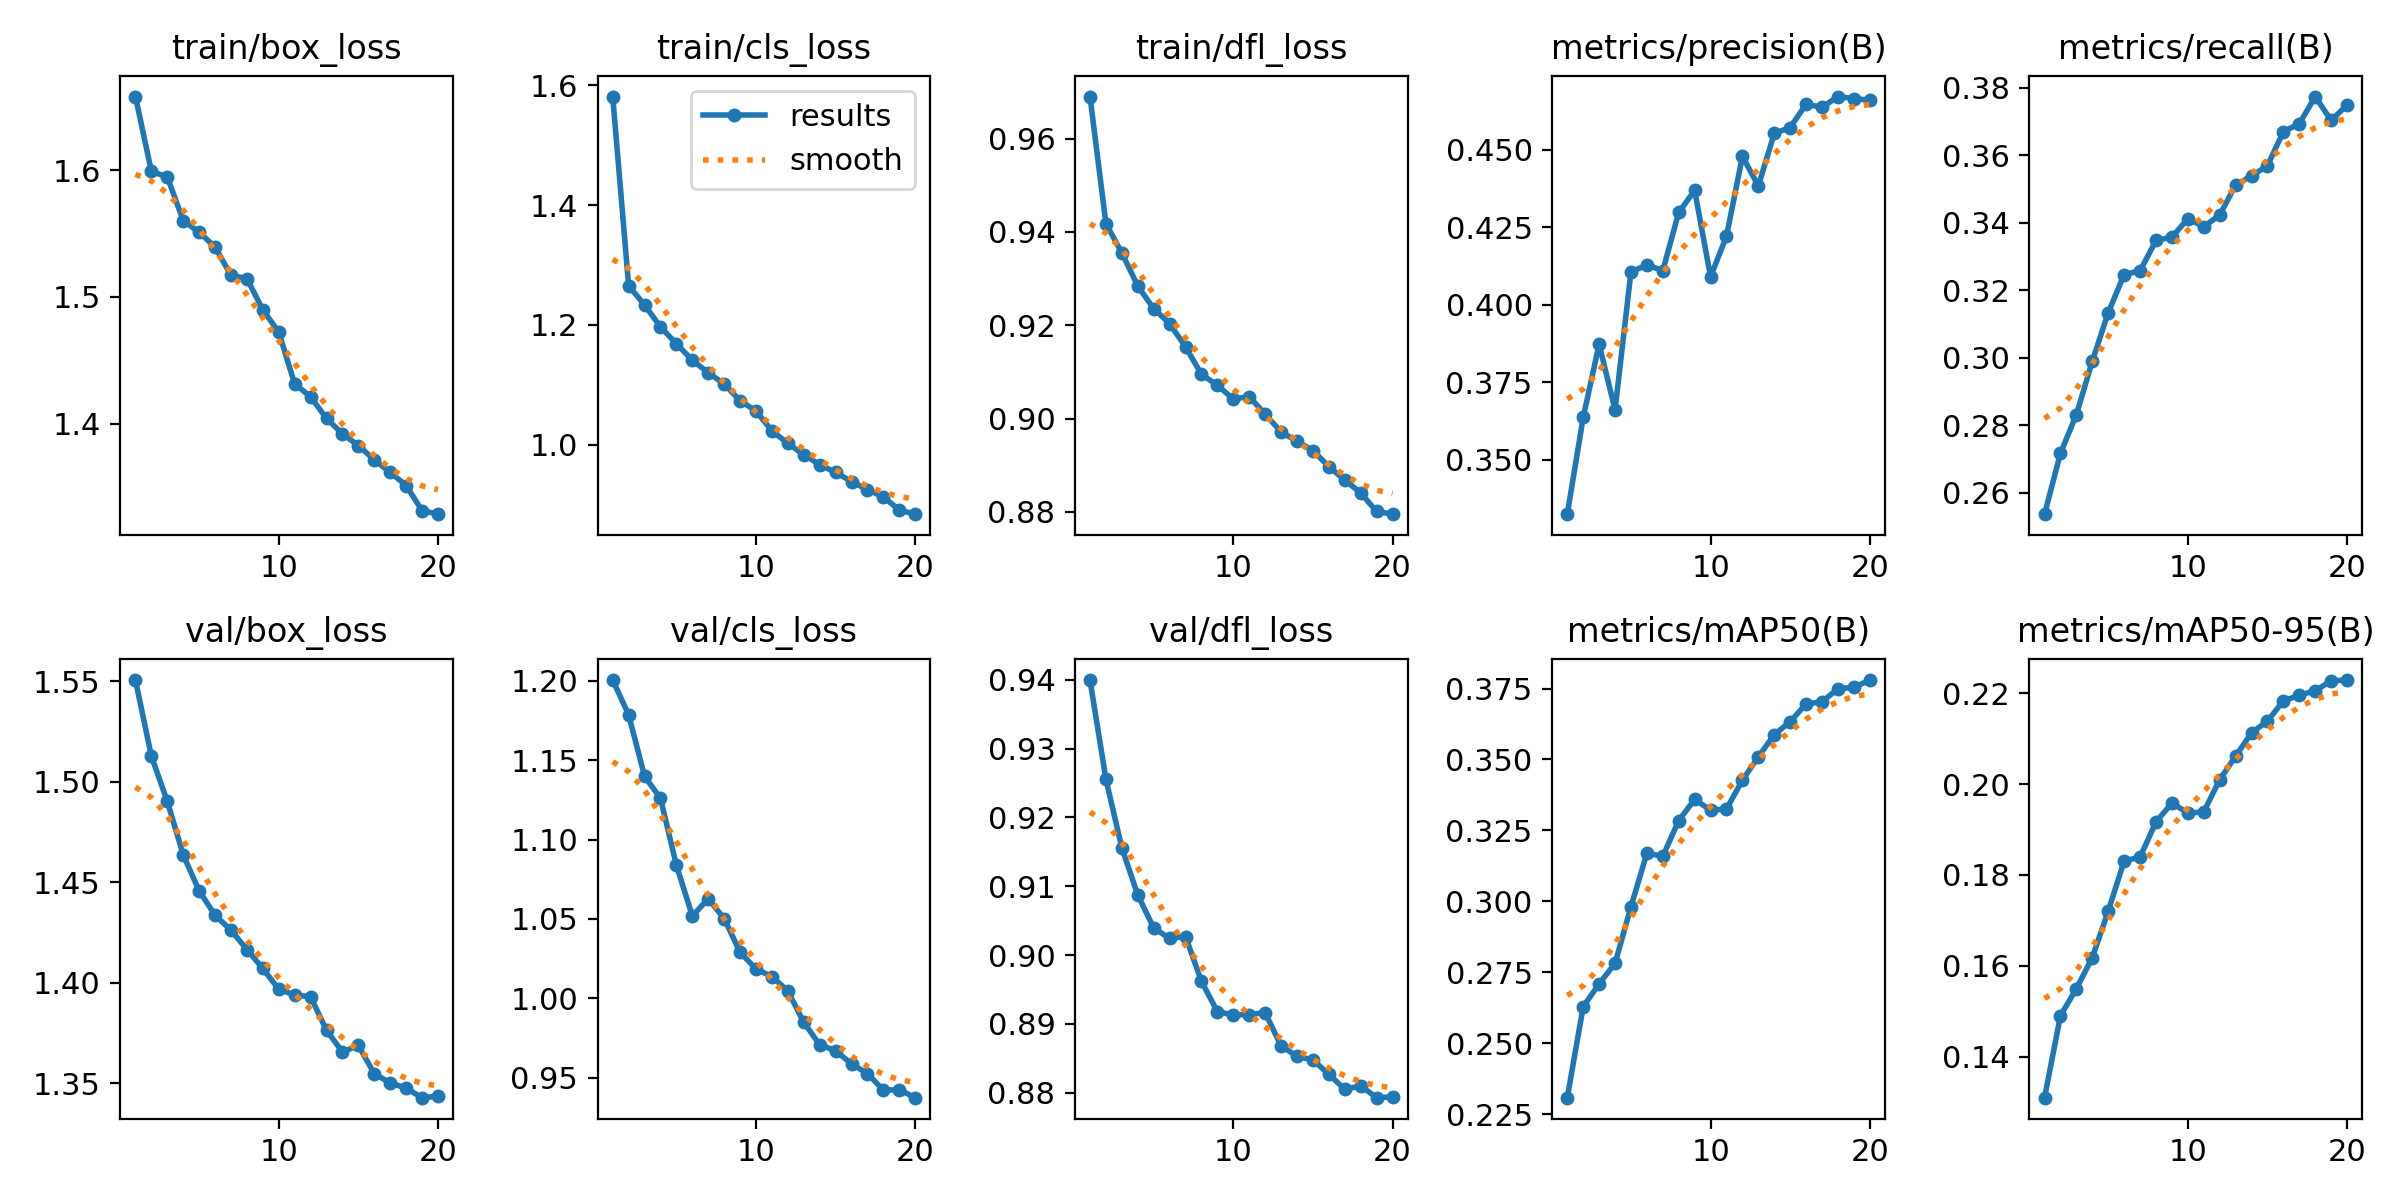

The file beside this chart, header and first rows:
epoch, time, train/box_loss, train/cls_loss, train/dfl_loss, metrics/precision(B), metrics/recall(B), metrics/mAP50(B), metrics/mAP50-95(B), val/box_loss, val/cls_loss, val/dfl_loss, lr/pg0, lr/pg1, lr/pg2
1, 1999, 1.658, 1.581, 0.969, 0.3325, 0.2536, 0.2308, 0.1309, 1.551, 1.201, 0.9399, 0.0002377, 0.0002377, 0.0002377
2, 2227, 1.599, 1.265, 0.9418, 0.3637, 0.2717, 0.2629, 0.149, 1.513, 1.179, 0.9255, 0.0004522, 0.0004522, 0.0004522
3, 2455, 1.595, 1.233, 0.9355, 0.3873, 0.2832, 0.2709, 0.155, 1.49, 1.14, 0.9156, 0.000643, 0.000643, 0.000643
4, 2683, 1.56, 1.197, 0.9284, 0.3661, 0.299, 0.2781, 0.1618, 1.464, 1.126, 0.9087, 0.000608, 0.000608, 0.000608
5, 2909, 1.551, 1.169, 0.9236, 0.4106, 0.3134, 0.2981, 0.1721, 1.446, 1.084, 0.9039, 0.0005726, 0.0005726, 0.0005726
6, 3135, 1.539, 1.141, 0.9204, 0.4129, 0.3247, 0.317, 0.1831, 1.434, 1.052, 0.9024, 0.0005373, 0.0005373, 0.0005373
7, 3363, 1.517, 1.12, 0.9154, 0.411, 0.3257, 0.3159, 0.1839, 1.426, 1.063, 0.9027, 0.0005019, 0.0005019, 0.0005019
8, 3589, 1.515, 1.101, 0.9095, 0.4298, 0.3347, 0.3285, 0.1917, 1.417, 1.05, 0.8962, 0.0004666, 0.0004666, 0.0004666
9, 3813, 1.49, 1.074, 0.9071, 0.4368, 0.3358, 0.3359, 0.1958, 1.407, 1.029, 0.8918, 0.0004313, 0.0004313, 0.0004313
10, 4042, 1.472, 1.056, 0.9042, 0.409, 0.3412, 0.3321, 0.1936, 1.397, 1.018, 0.8913, 0.0003959, 0.0003959, 0.0003959
11, 4259, 1.431, 1.023, 0.9047, 0.4221, 0.3388, 0.3326, 0.1939, 1.394, 1.014, 0.8914, 0.0003606, 0.0003606, 0.0003606
12, 4472, 1.421, 1.002, 0.901, 0.4478, 0.3423, 0.3427, 0.201, 1.393, 1.005, 0.8916, 0.0003252, 0.0003252, 0.0003252
13, 4689, 1.404, 0.9835, 0.8971, 0.4383, 0.3512, 0.3509, 0.2062, 1.376, 0.9849, 0.8868, 0.0002899, 0.0002899, 0.0002899
14, 4904, 1.392, 0.9669, 0.8952, 0.4552, 0.3539, 0.3587, 0.2113, 1.366, 0.9707, 0.8853, 0.0002545, 0.0002545, 0.0002545
15, 5123, 1.383, 0.9539, 0.8932, 0.4571, 0.3569, 0.3633, 0.2139, 1.369, 0.967, 0.8848, 0.0002192, 0.0002192, 0.0002192
16, 5339, 1.372, 0.9386, 0.8897, 0.4647, 0.367, 0.3696, 0.2183, 1.355, 0.9587, 0.8827, 0.0001839, 0.0001839, 0.0001839
17, 5557, 1.362, 0.9251, 0.8868, 0.4637, 0.3694, 0.3703, 0.2196, 1.35, 0.9526, 0.8805, 0.0001485, 0.0001485, 0.0001485
18, 5775, 1.351, 0.9131, 0.8841, 0.4671, 0.3774, 0.3749, 0.2206, 1.348, 0.9422, 0.881, 0.0001132, 0.0001132, 0.0001132
19, 5991, 1.332, 0.8909, 0.8801, 0.4665, 0.3703, 0.3754, 0.2228, 1.343, 0.9425, 0.8793, 7.7826e-05, 7.7826e-05, 7.7826e-05
20, 6205, 1.329, 0.8842, 0.8795, 0.4659, 0.3749, 0.378, 0.2229, 1.344, 0.9374, 0.8794, 4.2483e-05, 4.2483e-05, 4.2483e-05
